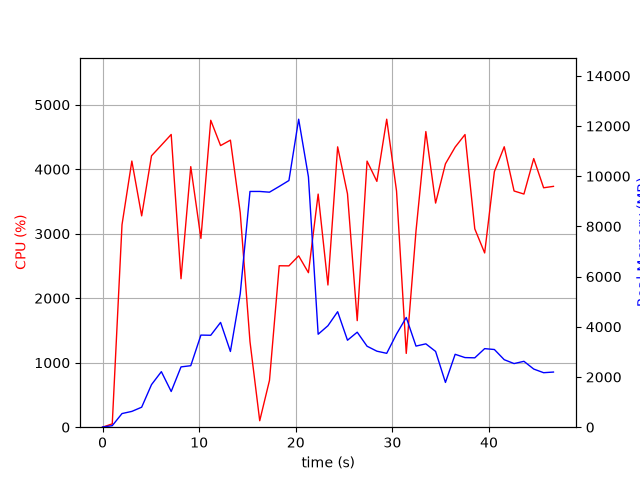

Values plotted in this chart, from the file beside it:
elapsed_time, nproc, cpu, mem_real, mem_virtual
3.814697265625e-05, 1, 0.0, 7.719, 3185
1.006, 1, 51.7, 60.97, 671.1
2.015, 1, 3140, 543.5, 4978
3.033, 1, 4127, 629.8, 5014
4.05, 1, 3277, 796.7, 5578
5.069, 1, 4208, 1697, 6866
6.088, 1, 4373, 2213, 8402
7.106, 1, 4539, 1423, 8402
8.122, 1, 2302, 2403, 10778
9.131, 1, 4040, 2450, 10826
10.18, 1, 2927, 3670, 11040
11.2, 1, 4759, 3663, 11040
12.22, 1, 4367, 4175, 11040
13.23, 1, 4451, 3017, 11040
14.25, 1, 3328, 5313, 14288
15.26, 1, 1326, 9393, 19408
16.27, 1, 100.3, 9393, 19408
17.28, 1, 725.9, 9364, 19414
18.29, 1, 2503, 9592, 19610
19.29, 1, 2502, 9829, 19733
20.3, 1, 2657, 12272, 25984
21.31, 1, 2396, 9974, 26128
22.32, 1, 3615, 3704, 26136
23.33, 1, 2205, 4043, 26136
24.33, 1, 4347, 4602, 26136
25.35, 1, 3618, 3465, 26136
26.36, 1, 1652, 3785, 26136
27.38, 1, 4126, 3227, 26136
28.39, 1, 3812, 3029, 26215
29.41, 1, 4776, 2944, 26215
30.43, 1, 3663, 3712, 26215
31.44, 1, 1144, 4372, 26215
32.44, 1, 3041, 3231, 26215
33.46, 1, 4584, 3321, 26251
34.47, 1, 3475, 3019, 26251
35.49, 1, 4084, 1784, 26251
36.5, 1, 4343, 2904, 26251
37.52, 1, 4538, 2774, 26251
38.53, 1, 3076, 2764, 26251
39.55, 1, 2702, 3130, 26251
40.56, 1, 3962, 3095, 26251
41.58, 1, 4348, 2689, 26258
42.6, 1, 3663, 2535, 26258
43.62, 1, 3615, 2625, 26278
44.63, 1, 4165, 2317, 26278
45.65, 1, 3712, 2171, 26278
46.67, 1, 3734, 2197, 26285
